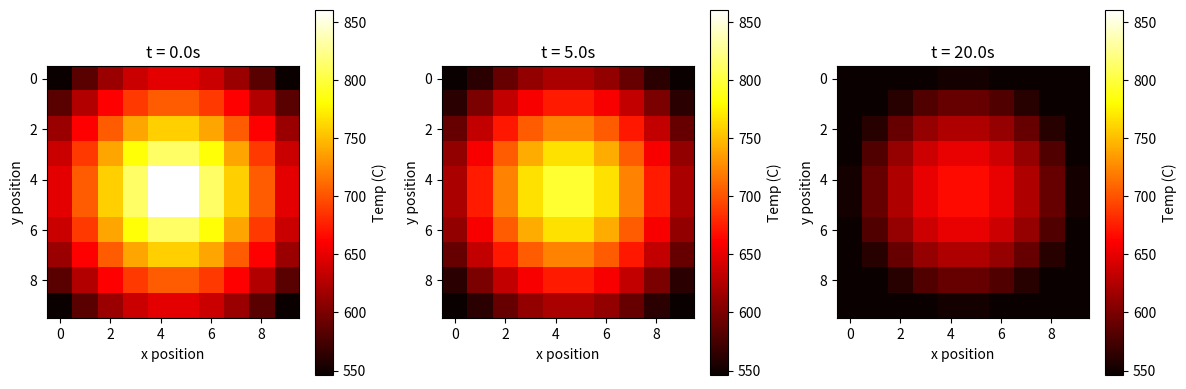
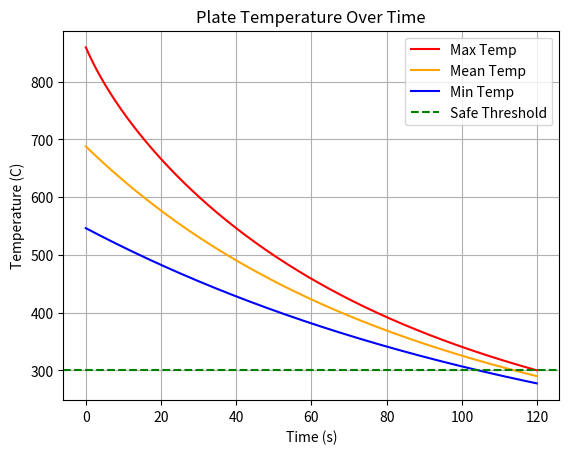

The script that saved these images, in order:
"""
plate_cooling.py
2D steel plate spray cooling simulation.
Physics: heat diffusion + Leidenfrost effect + uniform spray cooling
Units: temperature in C, position in m, time in s
"""

import numpy as np
import matplotlib.pyplot as plt

# --- Plate setup ---
n = 10
L = 0.1
positions = np.linspace(0, L, n)
dx = positions[1] - positions[0]

# --- Real water properties at ~100C (Bergman Appendix A) ---
mu_l = 2.82e-4        # dynamic viscosity of liquid water (N·s/m²)
h_fg = 2257000.0      # latent heat of vaporization (J/kg)
rho_l = 957.9         # liquid water density (kg/m³)
rho_v = 0.596         # vapor density (kg/m³)
sigma = 0.0589        # surface tension (N/m)
Cp_l = 4217.0         # specific heat of liquid water (J/kg·K)
Pr_l = 1.76           # Prandtl number of liquid water
C_sf = 0.013          # surface fluid constant water/steel (Bergman Table 10.1)
n_exp = 1.0           # exponent for water (Bergman Table 10.1)
g = 9.81              # gravity (m/s²)
T_sat = 100.0         # saturation temperature at 1 atm (°C)
h_film = 300.0        # film boiling coefficient W/m²·K
h_conv = 1000.0       # forced convection coefficient W/m²·K
A_point = (L/n)**2    # area per grid point (m²)

# --- Steel properties ---
rho_solid = 7800.0    # density of steel (kg/m³)
cp_solid = 500.0      # specific heat of steel (J/kg·K)
V_point = A_point * (L/10)  # volume per grid point (m³)

# --- Material properties (steel) ---
alpha = 1.17e-5
dt = 0.1
safe_temp = 300.0

# --- Non-uniform initial temperature: hot center, cooler edges ---
cx, cy = L/2, L/2
T = np.zeros((n, n))
for i in range(n):
    for j in range(n):
        dist = np.sqrt((positions[i]-cx)**2 + (positions[j]-cy)**2)
        T[i, j] = 900.0 - 5000.0 * dist
T = np.clip(T, 400.0, 900.0)

# --- Physical constants ---
T_water = 20.0

# --- Storage ---
time_history = []
mean_history = []
max_history = []
min_history = []
T_snapshots = []
snapshot_times = []

# --- Simulation ---
t = 0.0
step = 0
T_snapshots.append(T.copy())
snapshot_times.append(t)

print(f"{'Time(s)':<10} {'Max(C)':<10} {'Mean(C)':<10} {'Min(C)':<10} {'Regime':<20}")
print("-" * 60)

while np.max(T) > safe_temp and step < 10000:

    # --- 2D heat diffusion ---
    d2Tdx2 = np.zeros((n, n))
    d2Tdy2 = np.zeros((n, n))
    d2Tdx2[1:-1, :] = (T[2:, :] - 2*T[1:-1, :] + T[:-2, :]) / dx**2
    d2Tdy2[:, 1:-1] = (T[:, 2:] - 2*T[:, 1:-1] + T[:, :-2]) / dx**2
    laplacian = d2Tdx2 + d2Tdy2
    T = T + alpha * dt * laplacian

  # --- Real spray cooling: local regime per point (Bergman Ch.10) ---
    delta_Te = np.maximum(T - T_sat, 0.0)
    q_total = np.zeros((n, n))

    film_mask = T > 200.0
    nucleate_mask = (T > T_sat) & (T <= 200.0)
    conv_mask = T <= T_sat

    # Film boiling: Newton's law with film boiling h
    q_total[film_mask] = h_film * (T[film_mask] - T_sat)

    # Nucleate boiling: Rohsenow correlation (Bergman Eq. 10.5)
    term1 = mu_l * h_fg
    term2 = (g * (rho_l - rho_v) / sigma) ** 0.5
    term3 = (Cp_l * delta_Te[nucleate_mask] / (C_sf * h_fg * Pr_l**n_exp)) ** 3
    q_total[nucleate_mask] = term1 * term2 * term3

    # Single phase convection
    q_total[conv_mask] = h_conv * (T[conv_mask] - T_water)

    # Convert heat flux to temperature drop
    Q_removed = q_total * A_point * dt
    dT_cooling = Q_removed / (rho_solid * cp_solid * V_point)
    T = T - dT_cooling
    T = np.clip(T, T_water, None)

    # Regime label for terminal output (dominant regime)
    if np.any(film_mask):
        regime_label = "film boiling"
    elif np.any(nucleate_mask):
        regime_label = "nucleate boiling"
    else:
        regime_label = "convection"

    # --- Store history ---
    time_history.append(t)
    mean_history.append(T.mean())
    max_history.append(T.max())
    min_history.append(T.min())

    # --- Print every 50 steps ---
    if step % 50 == 0:
        print(f"{t:<10.1f} {T.max():<10.1f} {T.mean():<10.1f} {T.min():<10.1f} {regime_label:<20}")

    # --- Snapshots ---
    if step == 50 or step == 200:
        T_snapshots.append(T.copy())
        snapshot_times.append(t)

    t += dt
    step += 1

T_snapshots.append(T.copy())
snapshot_times.append(t)

print(f"\nSimulation complete: {step} steps, {t:.1f} seconds")
print(f"Final max temp: {T.max():.1f} C | Final mean temp: {T.mean():.1f} C")

# --- Plot 1: heatmap subplots ---
fig, axes = plt.subplots(1, 3, figsize=(12, 4))
titles = [f"t = {snapshot_times[i]:.1f}s" for i in range(len(T_snapshots))]
vmin_val=T_snapshots[0].min()
vmax_val=T_snapshots[0].max()
for idx, ax in enumerate(axes):
    if idx < len(T_snapshots):
        im=ax.imshow(T_snapshots[idx], cmap="hot", vmin=vmin_val,vmax=vmax_val)
        ax.set_title(titles[idx])
        ax.set_xlabel("x position")
        ax.set_ylabel("y position")
        plt.colorbar(im, ax=ax, label="Temp (C)")
plt.tight_layout()

# --- Plot 2: temperature history ---
plt.figure()
plt.plot(time_history, max_history, color="red", label="Max Temp")
plt.plot(time_history, mean_history, color="orange", label="Mean Temp")
plt.plot(time_history, min_history, color="blue", label="Min Temp")
plt.axhline(y=safe_temp, color="green", linestyle="--", label="Safe Threshold")
plt.title("Plate Temperature Over Time")
plt.xlabel("Time (s)")
plt.ylabel("Temperature (C)")
plt.legend()
plt.grid(True)

plt.show()


"""To summarize: a 10x10 grid of points representing a steel plate that starts hot in the center (900 degrees celsius) and cooler
at the edges (400 degrees celsius). Every time step, heat diffuses through the steeel plate and spray cooling removes heat
from each grid point. The cooling regime is now determined locally at each grid point: film boiling betwen 100 and 200 degrees celsius,
and cnvetion below 100 degrees celsius. The code converts local heat flux energy removed, then into a temperature drop using the
steel density, heat capacity, and grid-cell volume. """
